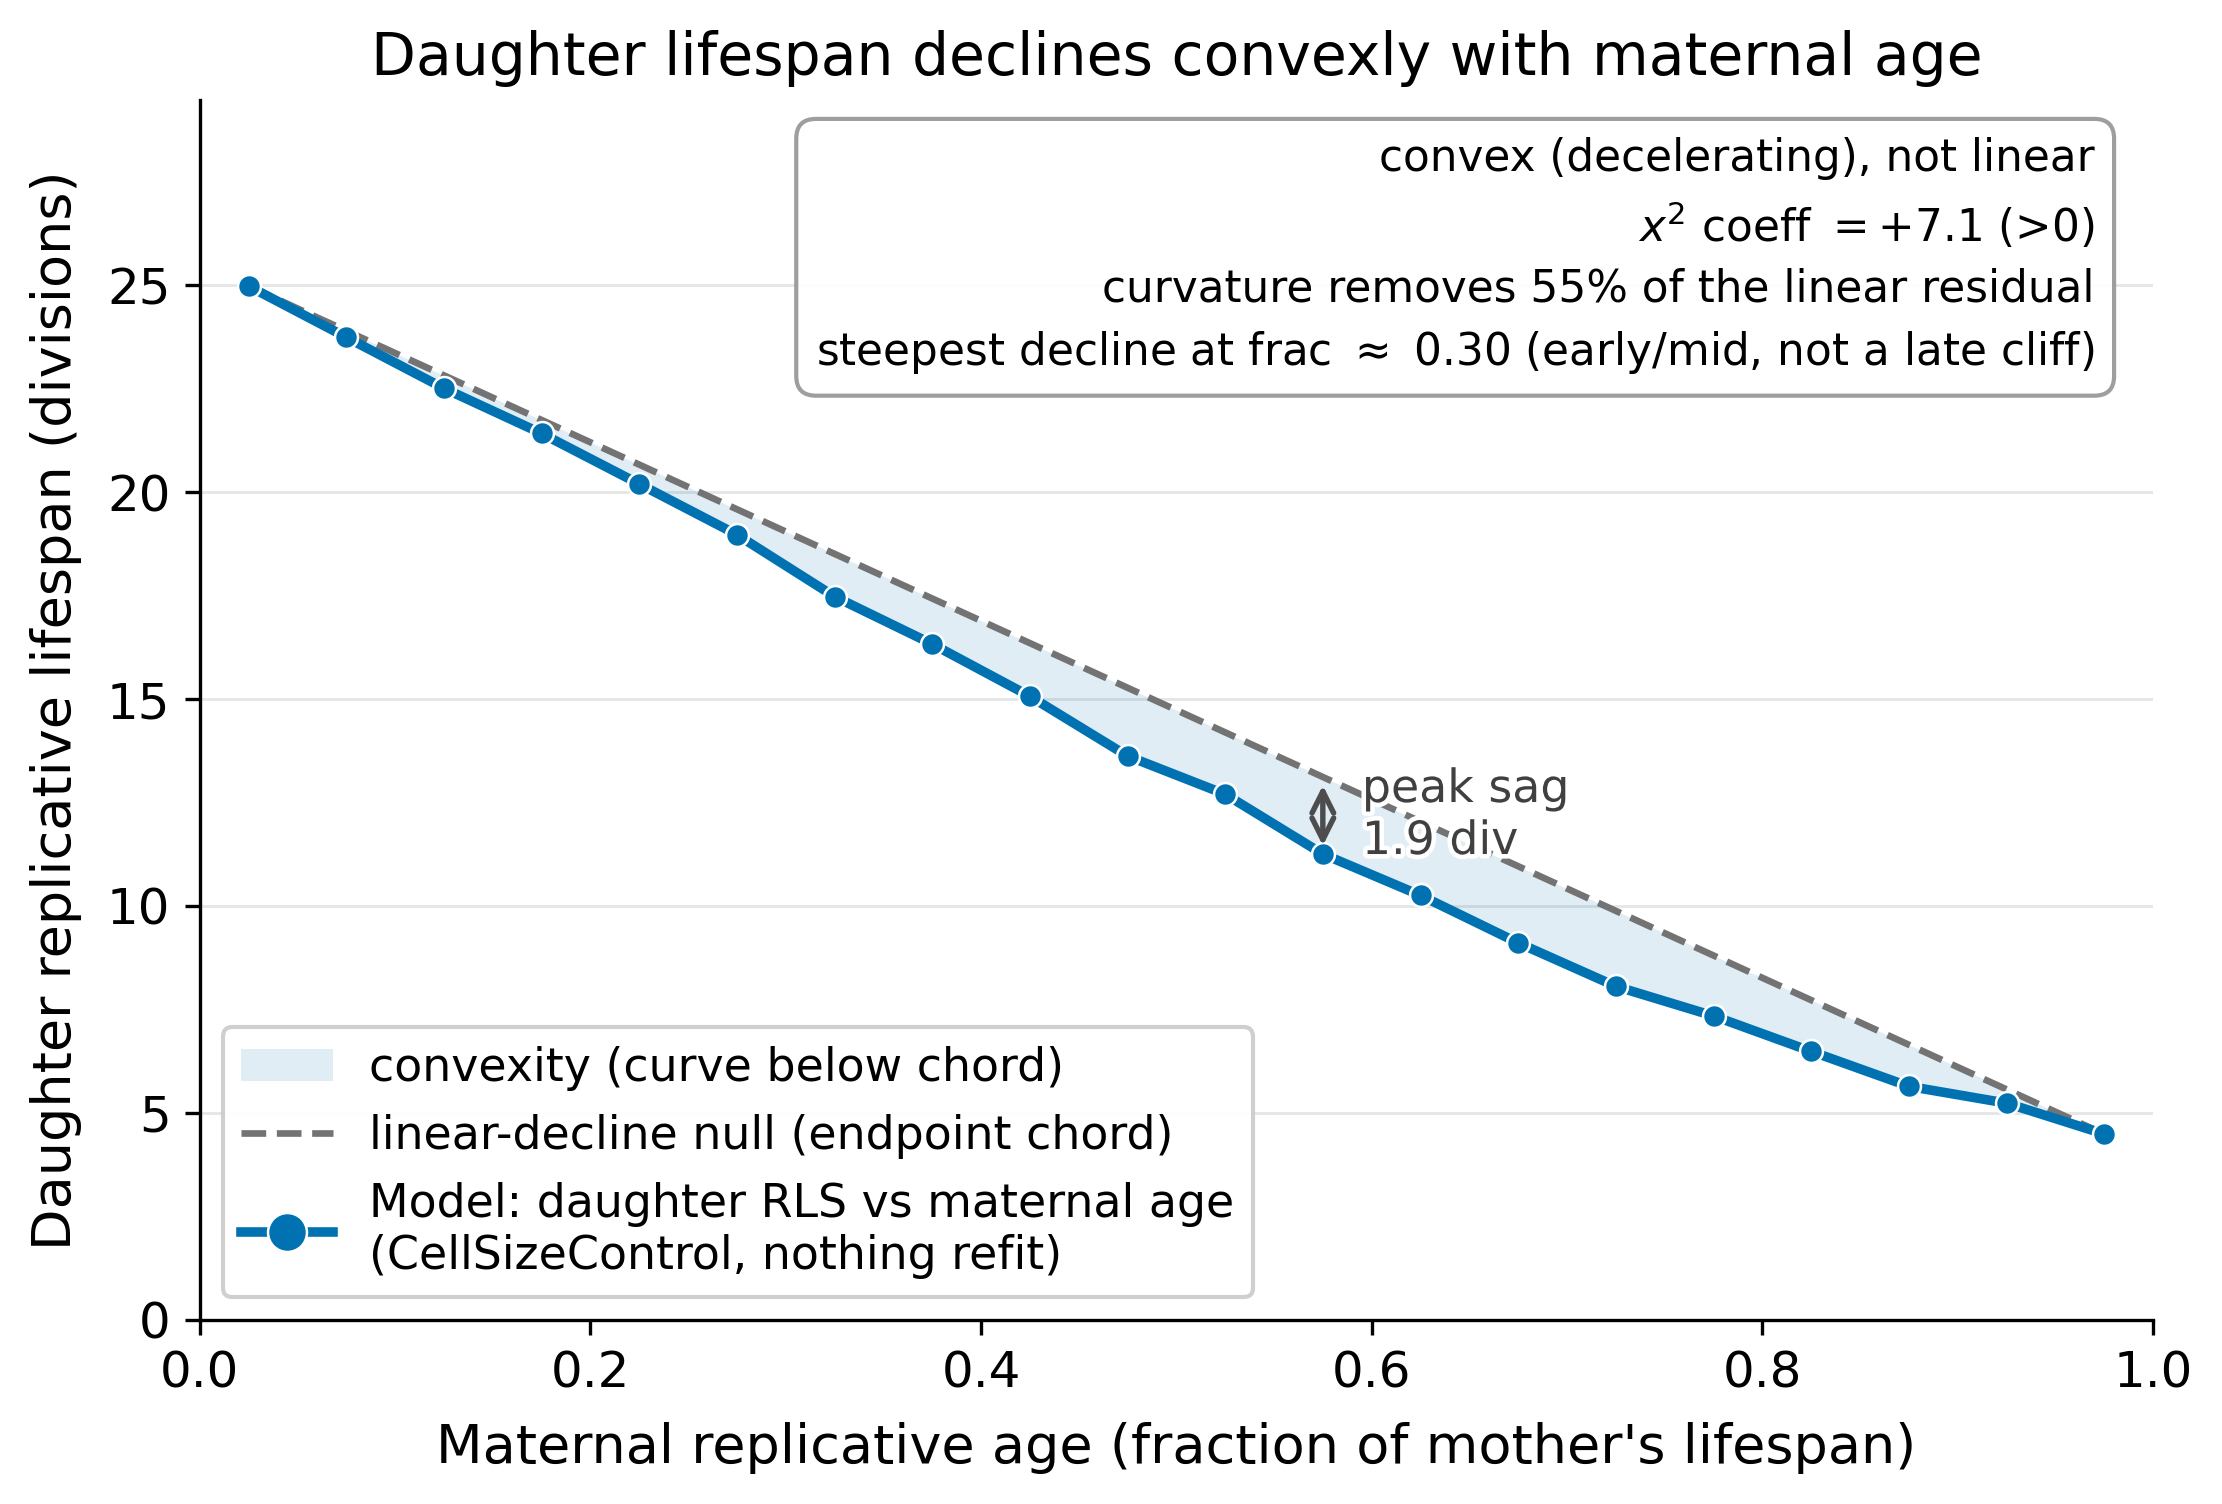

The table this chart was drawn from, first rows:
frac_mid, daughter_rls_mean, chord, dev_below_chord, n
0.0250, 24.98, 24.98, 0.0000, 67513
0.0750, 23.74, 23.9, -0.1577, 47538
0.1250, 22.51, 22.82, -0.3127, 49398
0.1750, 21.42, 21.74, -0.3256, 45755
0.2250, 20.2, 20.67, -0.4673, 47607
0.2750, 18.97, 19.59, -0.6141, 51451
0.3250, 17.48, 18.51, -1.032, 49413
0.3750, 16.33, 17.43, -1.1, 45560
0.4250, 15.07, 16.35, -1.284, 51484
0.4750, 13.62, 15.27, -1.65, 39707
0.5250, 12.7, 14.2, -1.495, 57252
0.5750, 11.26, 13.12, -1.862, 45860
0.6250, 10.26, 12.04, -1.783, 51184
0.6750, 9.109, 10.96, -1.851, 47761
0.7250, 8.059, 9.882, -1.823, 45521
0.7750, 7.343, 8.803, -1.461, 49565
0.8250, 6.487, 7.725, -1.238, 51379
0.8750, 5.642, 6.647, -1.005, 47746
0.9250, 5.236, 5.568, -0.3319, 49190
0.9750, 4.49, 4.49, 0.0000, 69888
